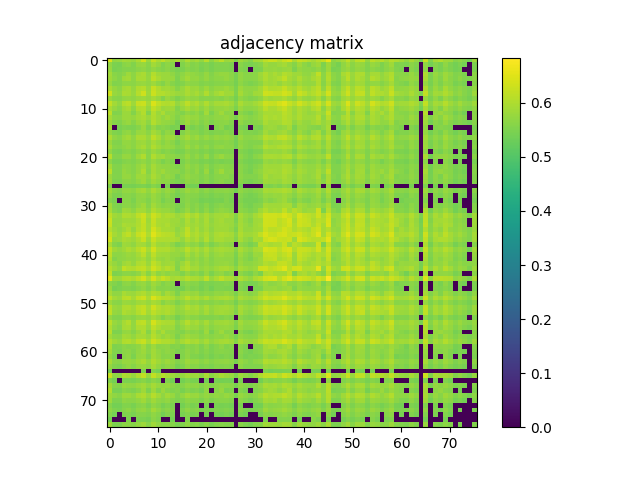

Source data for this figure (header and first rows):
6.420900000000000496e-01, 5.739400000000000057e-01, 5.775200000000000333e-01, 5.876799999999999802e-01, 5.873500000000000387e-01, 5.794399999999999551e-01, 5.973600000000000021e-01, 6.352400000000000269e-01, 5.807600000000000540e-01, 6.218700000000000339e-01, 5.961800000000000432e-01, 6.152600000000000291e-01, 5.924700000000000522e-01, 5.803399999999999670e-01, 5.934500000000000330e-01, 5.729999999999999538e-01, 5.997500000000000053e-01, 5.816400000000000459e-01, 5.923699999999999521e-01, 5.730800000000000338e-01, 6.076700000000000434e-01, 5.671800000000000175e-01, 5.923699999999999521e-01, 6.127399999999999514e-01
5.739400000000000057e-01, 5.496999999999999664e-01, 5.461200000000000498e-01, 5.612300000000000066e-01, 5.673399999999999554e-01, 5.551500000000000323e-01, 5.752000000000000446e-01, 5.777799999999999603e-01, 5.626900000000000235e-01, 5.879999999999999671e-01, 5.741899999999999782e-01, 5.538199999999999790e-01, 5.674500000000000099e-01, 5.598400000000000043e-01, 0.000000000000000000e+00, 5.553500000000000103e-01, 5.692399999999999682e-01, 5.568800000000000416e-01, 5.624200000000000310e-01, 5.495299999999999629e-01, 5.580500000000000460e-01, 5.469600000000000017e-01, 5.556200000000000028e-01, 5.534499999999999975e-01
5.775200000000000333e-01, 5.461200000000000498e-01, 5.499500000000000499e-01, 5.579699999999999660e-01, 5.565700000000000092e-01, 5.563500000000000112e-01, 5.647299999999999542e-01, 5.705599999999999561e-01, 5.582000000000000295e-01, 5.725999999999999979e-01, 5.633500000000000174e-01, 5.554900000000000393e-01, 5.648300000000000542e-01, 5.537600000000000300e-01, 5.448199999999999710e-01, 5.495100000000000540e-01, 5.619899999999999896e-01, 5.538399999999999990e-01, 5.603399999999999492e-01, 5.462799999999999878e-01, 5.569800000000000306e-01, 5.465799999999999548e-01, 5.546400000000000219e-01, 5.550300000000000233e-01
5.876799999999999802e-01, 5.612300000000000066e-01, 5.579699999999999660e-01, 5.655999999999999917e-01, 5.832300000000000262e-01, 5.687900000000000178e-01, 5.883599999999999941e-01, 5.958799999999999653e-01, 5.729300000000000503e-01, 6.060699999999999976e-01, 5.856500000000000039e-01, 5.796599999999999531e-01, 5.815399999999999459e-01, 5.708100000000000396e-01, 5.534499999999999975e-01, 5.670800000000000285e-01, 5.811800000000000299e-01, 5.730399999999999938e-01, 5.687400000000000233e-01, 5.590399999999999814e-01, 5.754599999999999715e-01, 5.563399999999999457e-01, 5.690800000000000303e-01, 5.745799999999999796e-01
5.873500000000000387e-01, 5.673300000000000010e-01, 5.565700000000000092e-01, 5.832199999999999607e-01, 5.877700000000000147e-01, 5.669800000000000395e-01, 5.951800000000000423e-01, 5.935500000000000220e-01, 5.749100000000000321e-01, 6.119900000000000340e-01, 5.935799999999999965e-01, 5.795099999999999696e-01, 5.806099999999999595e-01, 5.769100000000000339e-01, 5.504400000000000404e-01, 5.722699999999999454e-01, 5.890600000000000280e-01, 5.737299999999999622e-01, 5.759100000000000330e-01, 5.610000000000000542e-01, 5.741800000000000237e-01, 5.583799999999999875e-01, 5.670699999999999630e-01, 5.687400000000000233e-01
5.794399999999999551e-01, 5.551500000000000323e-01, 5.563500000000000112e-01, 5.687900000000000178e-01, 5.669800000000000395e-01, 5.658999999999999586e-01, 5.743599999999999817e-01, 5.778799999999999493e-01, 5.709800000000000431e-01, 5.830600000000000227e-01, 5.683700000000000419e-01, 5.562799999999999967e-01, 5.757499999999999840e-01, 5.600600000000000023e-01, 5.482000000000000206e-01, 5.572300000000000031e-01, 5.696400000000000352e-01, 5.645400000000000418e-01, 5.645599999999999508e-01, 5.539500000000000535e-01, 5.588899999999999979e-01, 5.532000000000000250e-01, 5.600800000000000223e-01, 5.590300000000000269e-01
5.973600000000000021e-01, 5.752000000000000446e-01, 5.647299999999999542e-01, 5.883599999999999941e-01, 5.951800000000000423e-01, 5.743599999999999817e-01, 6.015700000000000491e-01, 6.068999999999999950e-01, 5.818900000000000183e-01, 6.224499999999999478e-01, 6.012999999999999456e-01, 5.872100000000000097e-01, 5.882899999999999796e-01, 5.815799999999999859e-01, 5.586200000000000054e-01, 5.790800000000000392e-01, 5.973300000000000276e-01, 5.803599999999999870e-01, 5.845000000000000195e-01, 5.684299999999999908e-01, 5.833500000000000352e-01, 5.658499999999999641e-01, 5.756700000000000150e-01, 5.760699999999999710e-01
6.352400000000000269e-01, 5.777799999999999603e-01, 5.705599999999999561e-01, 5.958799999999999653e-01, 5.935500000000000220e-01, 5.778799999999999493e-01, 6.068999999999999950e-01, 6.303199999999999914e-01, 5.833399999999999697e-01, 6.278299999999999992e-01, 6.047099999999999698e-01, 6.047900000000000498e-01, 5.959999999999999742e-01, 5.898799999999999599e-01, 5.803399999999999670e-01, 5.805000000000000160e-01, 5.978200000000000180e-01, 5.838400000000000256e-01, 5.954199999999999493e-01, 5.762300000000000200e-01, 6.025099999999999900e-01, 5.716099999999999515e-01, 5.891300000000000425e-01, 5.995599999999999818e-01
5.807600000000000540e-01, 5.626900000000000235e-01, 5.582000000000000295e-01, 5.729300000000000503e-01, 5.749100000000000321e-01, 5.709800000000000431e-01, 5.818900000000000183e-01, 5.833399999999999697e-01, 5.756000000000000005e-01, 5.913500000000000423e-01, 5.786900000000000377e-01, 5.573299999999999921e-01, 5.798699999999999966e-01, 5.687200000000000033e-01, 5.516699999999999937e-01, 5.656099999999999461e-01, 5.784599999999999742e-01, 5.702199999999999491e-01, 5.733099999999999863e-01, 5.589800000000000324e-01, 5.632300000000000084e-01, 5.593900000000000539e-01, 5.648199999999999887e-01, 5.591800000000000104e-01
6.218700000000000339e-01, 5.879999999999999671e-01, 5.725999999999999979e-01, 6.060699999999999976e-01, 6.119900000000000340e-01, 5.830600000000000227e-01, 6.224499999999999478e-01, 6.278299999999999992e-01, 5.913500000000000423e-01, 6.458000000000000407e-01, 6.191999999999999726e-01, 6.036500000000000199e-01, 6.027599999999999625e-01, 6.046599999999999753e-01, 5.762199999999999545e-01, 5.914399999999999658e-01, 6.167399999999999549e-01, 5.925899999999999501e-01, 6.032800000000000384e-01, 5.815599999999999659e-01, 6.025500000000000300e-01, 5.777200000000000113e-01, 5.903500000000000414e-01, 5.905299999999999994e-01
5.961800000000000432e-01, 5.741899999999999782e-01, 5.633500000000000174e-01, 5.856500000000000039e-01, 5.935799999999999965e-01, 5.683700000000000419e-01, 6.012999999999999456e-01, 6.047099999999999698e-01, 5.786900000000000377e-01, 6.191999999999999726e-01, 5.996700000000000363e-01, 5.820199999999999818e-01, 5.861199999999999743e-01, 5.849800000000000555e-01, 5.574599999999999556e-01, 5.775099999999999678e-01, 5.955300000000000038e-01, 5.785000000000000142e-01, 5.857599999999999474e-01, 5.668100000000000360e-01, 5.827099999999999502e-01, 5.660699999999999621e-01, 5.754899999999999460e-01, 5.757499999999999840e-01
6.152600000000000291e-01, 5.538199999999999790e-01, 5.554900000000000393e-01, 5.796599999999999531e-01, 5.795099999999999696e-01, 5.562799999999999967e-01, 5.872100000000000097e-01, 6.047900000000000498e-01, 5.573299999999999921e-01, 6.036500000000000199e-01, 5.820199999999999818e-01, 5.975599999999999801e-01, 5.727600000000000469e-01, 5.748799999999999466e-01, 5.626600000000000490e-01, 5.543099999999999694e-01, 5.713599999999999790e-01, 5.615700000000000136e-01, 5.715900000000000425e-01, 5.549800000000000288e-01, 5.876200000000000312e-01, 5.480500000000000371e-01, 5.704599999999999671e-01, 5.871100000000000207e-01
5.924700000000000522e-01, 5.674500000000000099e-01, 5.648300000000000542e-01, 5.815399999999999459e-01, 5.806099999999999595e-01, 5.757499999999999840e-01, 5.882899999999999796e-01, 5.959999999999999742e-01, 5.798600000000000421e-01, 6.027599999999999625e-01, 5.861199999999999743e-01, 5.727600000000000469e-01, 5.859199999999999964e-01, 5.716499999999999915e-01, 5.565299999999999692e-01, 5.715599999999999570e-01, 5.836799999999999766e-01, 5.751500000000000501e-01, 5.779400000000000093e-01, 5.631699999999999484e-01, 5.709699999999999775e-01, 5.630100000000000104e-01, 5.709400000000000031e-01, 5.688499999999999668e-01
5.803399999999999670e-01, 5.598400000000000043e-01, 5.537600000000000300e-01, 5.708100000000000396e-01, 5.769100000000000339e-01, 5.600600000000000023e-01, 5.815900000000000514e-01, 5.898799999999999599e-01, 5.687200000000000033e-01, 6.046599999999999753e-01, 5.849800000000000555e-01, 5.748799999999999466e-01, 5.716499999999999915e-01, 5.667799999999999505e-01, 5.474299999999999722e-01, 5.660800000000000276e-01, 5.841899999999999871e-01, 5.652800000000000047e-01, 5.724099999999999744e-01, 5.534400000000000430e-01, 5.675400000000000444e-01, 5.514299999999999757e-01, 5.626700000000000035e-01, 5.649399999999999977e-01
5.934500000000000330e-01, 0.000000000000000000e+00, 5.448199999999999710e-01, 5.534499999999999975e-01, 5.504400000000000404e-01, 5.482000000000000206e-01, 5.586299999999999599e-01, 5.803399999999999670e-01, 5.516699999999999937e-01, 5.762199999999999545e-01, 5.574599999999999556e-01, 5.626600000000000490e-01, 5.565299999999999692e-01, 5.474299999999999722e-01, 5.492500000000000160e-01, 0.000000000000000000e+00, 5.602000000000000313e-01, 5.452900000000000524e-01, 5.568499999999999561e-01, 5.448899999999999855e-01, 5.594200000000000284e-01, 0.000000000000000000e+00, 5.538699999999999735e-01, 5.659899999999999931e-01
5.729999999999999538e-01, 5.553500000000000103e-01, 5.495100000000000540e-01, 5.670800000000000285e-01, 5.722599999999999909e-01, 5.572300000000000031e-01, 5.790800000000000392e-01, 5.805000000000000160e-01, 5.656099999999999461e-01, 5.914399999999999658e-01, 5.775099999999999678e-01, 5.543099999999999694e-01, 5.715599999999999570e-01, 5.660800000000000276e-01, 0.000000000000000000e+00, 5.557699999999999863e-01, 5.743000000000000327e-01, 5.613700000000000356e-01, 5.617900000000000116e-01, 5.501200000000000534e-01, 5.584000000000000075e-01, 5.497199999999999864e-01, 5.576400000000000245e-01, 5.539199999999999680e-01
5.997500000000000053e-01, 5.692399999999999682e-01, 5.619899999999999896e-01, 5.811800000000000299e-01, 5.890600000000000280e-01, 5.696400000000000352e-01, 5.973300000000000276e-01, 5.978200000000000180e-01, 5.784599999999999742e-01, 6.167399999999999549e-01, 5.955300000000000038e-01, 5.713599999999999790e-01, 5.836900000000000421e-01, 5.841899999999999871e-01, 5.602000000000000313e-01, 5.743000000000000327e-01, 5.908400000000000318e-01, 5.729100000000000303e-01, 5.836900000000000421e-01, 5.641000000000000458e-01, 5.787600000000000522e-01, 5.636499999999999844e-01, 5.742500000000000382e-01, 5.692800000000000082e-01
5.816400000000000459e-01, 5.568800000000000416e-01, 5.538399999999999990e-01, 5.730399999999999938e-01, 5.737299999999999622e-01, 5.645400000000000418e-01, 5.803599999999999870e-01, 5.838400000000000256e-01, 5.702199999999999491e-01, 5.925899999999999501e-01, 5.785000000000000142e-01, 5.615700000000000136e-01, 5.751500000000000501e-01, 5.652800000000000047e-01, 5.452900000000000524e-01, 5.613700000000000356e-01, 5.729100000000000303e-01, 5.616700000000000026e-01, 5.658999999999999586e-01, 5.568600000000000216e-01, 5.598600000000000243e-01, 5.551199999999999468e-01, 5.609399999999999942e-01, 5.605900000000000327e-01
5.923699999999999521e-01, 5.624200000000000310e-01, 5.603399999999999492e-01, 5.687400000000000233e-01, 5.759100000000000330e-01, 5.645599999999999508e-01, 5.844899999999999540e-01, 5.954199999999999493e-01, 5.733099999999999863e-01, 6.032800000000000384e-01, 5.857599999999999474e-01, 5.715900000000000425e-01, 5.779400000000000093e-01, 5.724099999999999744e-01, 5.568499999999999561e-01, 5.617900000000000116e-01, 5.836900000000000421e-01, 5.658999999999999586e-01, 5.791399999999999881e-01, 5.605299999999999727e-01, 5.735900000000000443e-01, 5.564700000000000202e-01, 5.689100000000000268e-01, 5.723099999999999854e-01
5.730800000000000338e-01, 5.495299999999999629e-01, 5.462799999999999878e-01, 5.590399999999999814e-01, 5.610000000000000542e-01, 5.539500000000000535e-01, 5.684299999999999908e-01, 5.762300000000000200e-01, 5.589800000000000324e-01, 5.815599999999999659e-01, 5.668100000000000360e-01, 5.549800000000000288e-01, 5.631699999999999484e-01, 5.534400000000000430e-01, 5.448899999999999855e-01, 5.501200000000000534e-01, 5.641000000000000458e-01, 5.568600000000000216e-01, 5.605299999999999727e-01, 5.483099999999999641e-01, 5.564700000000000202e-01, 5.466499999999999693e-01, 5.535400000000000320e-01, 5.517600000000000282e-01
6.076700000000000434e-01, 5.580500000000000460e-01, 5.569800000000000306e-01, 5.754599999999999715e-01, 5.741800000000000237e-01, 5.588899999999999979e-01, 5.833399999999999697e-01, 6.025099999999999900e-01, 5.632300000000000084e-01, 6.025500000000000300e-01, 5.827099999999999502e-01, 5.876200000000000312e-01, 5.709699999999999775e-01, 5.675400000000000444e-01, 5.594200000000000284e-01, 5.584000000000000075e-01, 5.787600000000000522e-01, 5.598600000000000243e-01, 5.735900000000000443e-01, 5.564700000000000202e-01, 5.777799999999999603e-01, 5.513799999999999812e-01, 5.690100000000000158e-01, 5.796900000000000386e-01
5.671800000000000175e-01, 5.469600000000000017e-01, 5.465700000000000003e-01, 5.563399999999999457e-01, 5.583799999999999875e-01, 5.532000000000000250e-01, 5.658499999999999641e-01, 5.716099999999999515e-01, 5.594000000000000083e-01, 5.777200000000000113e-01, 5.660699999999999621e-01, 5.480500000000000371e-01, 5.630100000000000104e-01, 5.514299999999999757e-01, 0.000000000000000000e+00, 5.497199999999999864e-01, 5.636499999999999844e-01, 5.551300000000000123e-01, 5.564700000000000202e-01, 5.466600000000000348e-01, 5.513799999999999812e-01, 5.441500000000000226e-01, 5.513299999999999867e-01, 5.474400000000000377e-01
5.923699999999999521e-01, 5.556200000000000028e-01, 5.546400000000000219e-01, 5.690800000000000303e-01, 5.670699999999999630e-01, 5.600800000000000223e-01, 5.756700000000000150e-01, 5.891300000000000425e-01, 5.648199999999999887e-01, 5.903500000000000414e-01, 5.754899999999999460e-01, 5.704599999999999671e-01, 5.709400000000000031e-01, 5.626700000000000035e-01, 5.538699999999999735e-01, 5.576400000000000245e-01, 5.742500000000000382e-01, 5.609399999999999942e-01, 5.689100000000000268e-01, 5.535400000000000320e-01, 5.690100000000000158e-01, 5.513299999999999867e-01, 5.630899999999999794e-01, 5.680600000000000094e-01
6.127399999999999514e-01, 5.534499999999999975e-01, 5.550300000000000233e-01, 5.745799999999999796e-01, 5.687400000000000233e-01, 5.590300000000000269e-01, 5.760699999999999710e-01, 5.995599999999999818e-01, 5.591800000000000104e-01, 5.905299999999999994e-01, 5.757499999999999840e-01, 5.871100000000000207e-01, 5.688499999999999668e-01, 5.649399999999999977e-01, 5.659899999999999931e-01, 5.539199999999999680e-01, 5.692800000000000082e-01, 5.605900000000000327e-01, 5.723099999999999854e-01, 5.517600000000000282e-01, 5.796900000000000386e-01, 5.474400000000000377e-01, 5.680600000000000094e-01, 5.873300000000000187e-01
5.813700000000000534e-01, 5.562500000000000222e-01, 5.543299999999999894e-01, 5.743800000000000017e-01, 5.750100000000000211e-01, 5.630800000000000249e-01, 5.823399999999999688e-01, 5.864599999999999813e-01, 5.688600000000000323e-01, 5.961400000000000032e-01, 5.813899999999999624e-01, 5.655499999999999972e-01, 5.742300000000000182e-01, 5.672500000000000320e-01, 5.432599999999999651e-01, 5.630600000000000049e-01, 5.758999999999999675e-01, 5.642700000000000493e-01, 5.658300000000000551e-01, 5.532500000000000195e-01, 5.649800000000000377e-01, 5.526999999999999691e-01, 5.618999999999999551e-01, 5.609100000000000197e-01
5.873000000000000442e-01, 5.520500000000000407e-01, 5.504099999999999548e-01, 5.647699999999999942e-01, 5.660199999999999676e-01, 5.586699999999999999e-01, 5.732500000000000373e-01, 5.850100000000000300e-01, 5.631000000000000449e-01, 5.868700000000000028e-01, 5.733800000000000008e-01, 5.662599999999999856e-01, 5.677699999999999969e-01, 5.574500000000000011e-01, 5.497400000000000064e-01, 5.538999999999999480e-01, 5.708900000000000086e-01, 5.586900000000000199e-01, 5.635900000000000354e-01, 5.506699999999999928e-01, 5.628300000000000525e-01, 5.483200000000000296e-01, 5.596100000000000518e-01, 5.647900000000000142e-01
5.506799999999999473e-01, 0.000000000000000000e+00, 0.000000000000000000e+00, 5.453200000000000269e-01, 5.452200000000000379e-01, 5.422700000000000298e-01, 5.498499999999999499e-01, 5.519399999999999862e-01, 5.439199999999999591e-01, 5.588899999999999979e-01, 5.479800000000000226e-01, 0.000000000000000000e+00, 5.466900000000000093e-01, 0.000000000000000000e+00, 0.000000000000000000e+00, 0.000000000000000000e+00, 5.455699999999999994e-01, 5.412200000000000344e-01, 5.412500000000000089e-01, 0.000000000000000000e+00, 0.000000000000000000e+00, 0.000000000000000000e+00, 0.000000000000000000e+00, 0.000000000000000000e+00
5.867799999999999683e-01, 5.620199999999999640e-01, 5.574799999999999756e-01, 5.726499999999999924e-01, 5.739900000000000002e-01, 5.677100000000000479e-01, 5.830699999999999772e-01, 5.922699999999999632e-01, 5.725700000000000234e-01, 5.958299999999999708e-01, 5.819699999999999873e-01, 5.649499999999999522e-01, 5.774099999999999788e-01, 5.694000000000000172e-01, 5.526699999999999946e-01, 5.651199999999999557e-01, 5.797999999999999821e-01, 5.684500000000000108e-01, 5.725799999999999779e-01, 5.576100000000000501e-01, 5.666400000000000325e-01, 5.567499999999999671e-01, 5.648600000000000287e-01, 5.634900000000000464e-01
5.732899999999999663e-01, 5.507999999999999563e-01, 5.490899999999999670e-01, 5.616499999999999826e-01, 5.628499999999999615e-01, 5.570399999999999796e-01, 5.694000000000000172e-01, 5.717600000000000460e-01, 5.623299999999999965e-01, 5.798499999999999766e-01, 5.666999999999999815e-01, 5.528699999999999726e-01, 5.672399999999999665e-01, 5.561099999999999932e-01, 5.430000000000000382e-01, 5.535799999999999610e-01, 5.649999999999999467e-01, 5.582899999999999530e-01, 5.599499999999999478e-01, 5.474700000000000122e-01, 5.547299999999999454e-01, 5.473599999999999577e-01, 5.536999999999999700e-01, 5.519800000000000262e-01
5.606100000000000527e-01, 5.467899999999999983e-01, 0.000000000000000000e+00, 5.631300000000000194e-01, 5.626499999999999835e-01, 5.495799999999999574e-01, 5.691800000000000193e-01, 5.667999999999999705e-01, 5.548999999999999488e-01, 5.792599999999999971e-01, 5.679400000000000004e-01, 5.466900000000000093e-01, 5.608100000000000307e-01, 5.572300000000000031e-01, 0.000000000000000000e+00, 5.542000000000000259e-01, 5.641899999999999693e-01, 5.550899999999999723e-01, 5.528800000000000381e-01, 5.406800000000000495e-01, 5.464999999999999858e-01, 5.418800000000000283e-01, 5.459500000000000464e-01, 5.425699999999999967e-01
5.880900000000000016e-01, 5.531599999999999850e-01, 5.493599999999999595e-01, 5.639699999999999713e-01, 5.651399999999999757e-01, 5.565499999999999892e-01, 5.735599999999999588e-01, 5.867999999999999883e-01, 5.594999999999999973e-01, 5.887299999999999756e-01, 5.725700000000000234e-01, 5.624200000000000310e-01, 5.669100000000000250e-01, 5.632700000000000484e-01, 5.512599999999999723e-01, 5.526100000000000456e-01, 5.708100000000000396e-01, 5.577499999999999680e-01, 5.654200000000000337e-01, 5.494799999999999685e-01, 5.623599999999999710e-01, 5.465100000000000513e-01, 5.577100000000000390e-01, 5.621000000000000441e-01
5.937000000000000055e-01, 5.601800000000000113e-01, 5.507300000000000528e-01, 5.826400000000000468e-01, 5.807499999999999885e-01, 5.664799999999999836e-01, 5.877099999999999547e-01, 5.900100000000000344e-01, 5.705700000000000216e-01, 6.029499999999999860e-01, 5.855599999999999694e-01, 5.779900000000000038e-01, 5.786000000000000032e-01, 5.672599999999999865e-01, 5.454999999999999849e-01, 5.597699999999999898e-01, 5.784599999999999742e-01, 5.580699999999999550e-01, 5.698600000000000332e-01, 5.521599999999999842e-01, 5.711399999999999810e-01, 5.487100000000000311e-01, 5.642200000000000548e-01, 5.718600000000000350e-01
6.153899999999999926e-01, 5.873199999999999532e-01, 5.781300000000000328e-01, 6.018900000000000361e-01, 5.998200000000000198e-01, 5.917799999999999727e-01, 6.142499999999999627e-01, 6.327700000000000546e-01, 5.942199999999999704e-01, 6.326100000000000056e-01, 6.124000000000000554e-01, 5.954199999999999493e-01, 6.029700000000000060e-01, 5.955799999999999983e-01, 5.813800000000000079e-01, 5.893300000000000205e-01, 6.091400000000000148e-01, 5.907999999999999918e-01, 6.056200000000000472e-01, 5.819400000000000128e-01, 5.979299999999999615e-01, 5.777099999999999458e-01, 5.883800000000000141e-01, 5.900400000000000089e-01
6.287399999999999656e-01, 5.741899999999999782e-01, 5.748100000000000431e-01, 5.870199999999999863e-01, 5.852100000000000080e-01, 5.822800000000000198e-01, 5.996700000000000363e-01, 6.252999999999999670e-01, 5.835599999999999676e-01, 6.238899999999999446e-01, 5.964599999999999902e-01, 5.950299999999999478e-01, 5.943599999999999994e-01, 5.828100000000000502e-01, 5.848400000000000265e-01, 5.738299999999999512e-01, 5.992600000000000149e-01, 5.778999999999999693e-01, 5.947799999999999754e-01, 5.752500000000000391e-01, 5.974000000000000421e-01, 5.693000000000000282e-01, 5.857999999999999874e-01, 5.909900000000000153e-01
6.249700000000000255e-01, 5.766700000000000159e-01, 5.783300000000000107e-01, 5.964300000000000157e-01, 5.911600000000000188e-01, 5.895899999999999475e-01, 6.026200000000000445e-01, 6.204800000000000315e-01, 5.896500000000000075e-01, 6.210799999999999654e-01, 5.979999999999999760e-01, 5.915700000000000403e-01, 5.994300000000000184e-01, 5.871199999999999752e-01, 5.815900000000000514e-01, 5.759900000000000020e-01, 5.981699999999999795e-01, 5.827599999999999447e-01, 5.917099999999999582e-01, 5.771899999999999809e-01, 5.950800000000000534e-01, 5.742199999999999527e-01, 5.862800000000000233e-01, 5.886700000000000266e-01
6.068000000000000060e-01, 5.822599999999999998e-01, 5.737200000000000077e-01, 5.859699999999999909e-01, 5.991699999999999804e-01, 5.761399999999999855e-01, 6.056099999999999817e-01, 6.205899999999999750e-01, 5.895099999999999785e-01, 6.380900000000000460e-01, 6.112600000000000255e-01, 5.944599999999999884e-01, 5.938400000000000345e-01, 5.883699999999999486e-01, 5.691199999999999593e-01, 5.836700000000000221e-01, 6.145899999999999697e-01, 5.831199999999999717e-01, 5.985000000000000320e-01, 5.747100000000000541e-01, 5.906000000000000139e-01, 5.693799999999999972e-01, 5.873899999999999677e-01, 5.848600000000000465e-01
6.266599999999999948e-01, 5.927000000000000046e-01, 5.772100000000000009e-01, 6.059499999999999886e-01, 6.169599999999999529e-01, 5.911699999999999733e-01, 6.248099999999999765e-01, 6.371200000000000196e-01, 6.002300000000000413e-01, 6.515900000000000025e-01, 6.238500000000000156e-01, 6.115599999999999925e-01, 6.092899999999999983e-01, 6.046700000000000408e-01, 5.785700000000000287e-01, 5.918200000000000127e-01, 6.199400000000000466e-01, 5.940600000000000325e-01, 6.050699999999999967e-01, 5.855099999999999749e-01, 6.030699999999999950e-01, 5.787600000000000522e-01, 5.975800000000000001e-01, 6.020900000000000141e-01
6.404800000000000493e-01, 5.760899999999999910e-01, 5.798100000000000476e-01, 5.971199999999999841e-01, 5.906400000000000539e-01, 5.836999999999999966e-01, 6.034800000000000164e-01, 6.274600000000000177e-01, 5.835599999999999676e-01, 6.251200000000000090e-01, 6.015599999999999836e-01, 6.010999999999999677e-01, 5.994199999999999529e-01, 5.990600000000000369e-01, 5.903199999999999559e-01, 5.756299999999999750e-01, 6.031499999999999639e-01, 5.863399999999999723e-01, 5.998299999999999743e-01, 5.756599999999999495e-01, 6.051800000000000512e-01, 5.739499999999999602e-01, 5.946399999999999464e-01, 5.944199999999999484e-01
5.961699999999999777e-01, 5.583299999999999930e-01, 5.527199999999999891e-01, 5.843199999999999505e-01, 5.807999999999999829e-01, 5.705299999999999816e-01, 5.914700000000000513e-01, 5.892899999999999805e-01, 5.702800000000000091e-01, 6.068299999999999805e-01, 5.846799999999999775e-01, 5.804500000000000215e-01, 5.848799999999999555e-01, 5.701699999999999546e-01, 5.481599999999999806e-01, 5.594900000000000428e-01, 5.780499999999999527e-01, 5.639499999999999513e-01, 5.726200000000000179e-01, 5.523200000000000331e-01, 5.733500000000000263e-01, 5.500599999999999934e-01, 5.661300000000000221e-01, 5.749300000000000521e-01
6.225600000000000023e-01, 5.848499999999999810e-01, 5.763899999999999579e-01, 5.865799999999999903e-01, 5.985300000000000065e-01, 5.887299999999999756e-01, 6.097000000000000197e-01, 6.295800000000000285e-01, 5.942899999999999849e-01, 6.381599999999999495e-01, 6.035399999999999654e-01, 5.997000000000000108e-01, 6.031999999999999584e-01, 5.885299999999999976e-01, 5.780800000000000383e-01, 5.853599999999999914e-01, 6.124000000000000554e-01, 5.891999999999999460e-01, 6.003800000000000248e-01, 5.806999999999999940e-01, 5.995200000000000529e-01, 5.757799999999999585e-01, 5.886500000000000066e-01, 5.929900000000000171e-01
6.146599999999999842e-01, 5.684200000000000363e-01, 5.678699999999999859e-01, 5.739900000000000002e-01, 5.805200000000000360e-01, 5.763599999999999834e-01, 5.914800000000000058e-01, 6.136399999999999633e-01, 5.794399999999999551e-01, 6.151100000000000456e-01, 5.899499999999999744e-01, 5.855799999999999894e-01, 5.870100000000000318e-01, 5.765099999999999669e-01, 5.751100000000000101e-01, 5.676200000000000134e-01, 5.936299999999999910e-01, 5.728400000000000158e-01, 5.896000000000000130e-01, 5.691300000000000248e-01, 5.875500000000000167e-01, 5.639399999999999968e-01, 5.770899999999999919e-01, 5.823599999999999888e-01
6.061900000000000066e-01, 5.574500000000000011e-01, 5.683899999999999508e-01, 5.702599999999999891e-01, 5.747700000000000031e-01, 5.731000000000000538e-01, 5.840800000000000436e-01, 5.930900000000000061e-01, 5.718499999999999694e-01, 6.024100000000000010e-01, 5.801600000000000090e-01, 5.742500000000000382e-01, 5.841100000000000181e-01, 5.725000000000000089e-01, 5.649699999999999722e-01, 5.580399999999999805e-01, 5.820499999999999563e-01, 5.684099999999999708e-01, 5.791600000000000081e-01, 5.614400000000000501e-01, 5.777900000000000258e-01, 5.584799999999999764e-01, 5.717700000000000005e-01, 5.721699999999999564e-01
5.908200000000000118e-01, 5.753500000000000281e-01, 5.618800000000000461e-01, 5.832899999999999752e-01, 5.913199999999999568e-01, 5.744000000000000217e-01, 5.987000000000000099e-01, 6.039900000000000269e-01, 5.811699999999999644e-01, 6.180400000000000338e-01, 5.989499999999999824e-01, 5.804700000000000415e-01, 5.871399999999999952e-01, 5.873000000000000442e-01, 5.598999999999999533e-01, 5.805900000000000505e-01, 6.025599999999999845e-01, 5.757600000000000495e-01, 5.844099999999999850e-01, 5.647699999999999942e-01, 5.767999999999999794e-01, 5.611899999999999666e-01, 5.727400000000000269e-01, 5.743200000000000527e-01
6.072999999999999510e-01, 5.854599999999999804e-01, 5.734599999999999698e-01, 6.189299999999999802e-01, 6.057200000000000362e-01, 6.010100000000000442e-01, 6.160600000000000520e-01, 6.206300000000000150e-01, 5.976399999999999491e-01, 6.333100000000000396e-01, 6.132699999999999818e-01, 5.947799999999999754e-01, 6.081499999999999684e-01, 5.966599999999999682e-01, 5.567999999999999616e-01, 5.929600000000000426e-01, 6.081400000000000139e-01, 5.898400000000000309e-01, 5.914199999999999458e-01, 5.731100000000000083e-01, 5.840999999999999526e-01, 5.715299999999999825e-01, 5.859299999999999509e-01, 5.930999999999999606e-01
6.200599999999999445e-01, 5.508199999999999763e-01, 5.551700000000000523e-01, 5.634900000000000464e-01, 5.656299999999999661e-01, 5.594200000000000284e-01, 5.711600000000000010e-01, 5.940299999999999470e-01, 5.615900000000000336e-01, 5.934500000000000330e-01, 5.685099999999999598e-01, 5.782500000000000417e-01, 5.684900000000000508e-01, 5.744599999999999707e-01, 5.704500000000000126e-01, 5.531199999999999450e-01, 5.748999999999999666e-01, 5.590100000000000069e-01, 5.685599999999999543e-01, 5.512700000000000378e-01, 5.753899999999999570e-01, 5.479100000000000081e-01, 5.678999999999999604e-01, 5.740800000000000347e-01
6.562500000000000000e-01, 5.869999999999999662e-01, 5.832500000000000462e-01, 6.020799999999999486e-01, 6.041900000000000048e-01, 5.967500000000000027e-01, 6.148500000000000076e-01, 6.367800000000000127e-01, 5.999700000000000033e-01, 6.400599999999999623e-01, 6.053300000000000347e-01, 6.267300000000000093e-01, 6.108999999999999986e-01, 5.906799999999999828e-01, 5.955700000000000438e-01, 5.913399999999999768e-01, 6.103600000000000136e-01, 5.963000000000000522e-01, 5.980299999999999505e-01, 5.834099999999999842e-01, 6.165599999999999969e-01, 5.784000000000000252e-01, 5.981699999999999795e-01, 6.157799999999999940e-01
5.662399999999999656e-01, 5.578199999999999825e-01, 5.457400000000000029e-01, 5.647100000000000453e-01, 5.682099999999999929e-01, 5.555700000000000083e-01, 5.734500000000000153e-01, 5.779699999999999838e-01, 5.630600000000000049e-01, 5.858700000000000019e-01, 5.733599999999999808e-01, 5.566299999999999581e-01, 5.684299999999999908e-01, 5.581700000000000550e-01, 0.000000000000000000e+00, 5.565099999999999492e-01, 5.683799999999999963e-01, 5.589300000000000379e-01, 5.624700000000000255e-01, 5.468600000000000128e-01, 5.528399999999999981e-01, 5.484799999999999676e-01, 5.542599999999999749e-01, 5.537400000000000100e-01
5.797499999999999876e-01, 5.444299999999999695e-01, 5.492000000000000215e-01, 5.564500000000000002e-01, 5.575400000000000356e-01, 5.522500000000000187e-01, 5.624000000000000110e-01, 5.721100000000000074e-01, 5.559800000000000297e-01, 5.778999999999999693e-01, 5.606499999999999817e-01, 5.581500000000000350e-01, 5.627199999999999980e-01, 5.560699999999999532e-01, 5.448300000000000365e-01, 5.446800000000000530e-01, 5.633899999999999464e-01, 5.514099999999999557e-01, 5.570399999999999796e-01, 5.436100000000000376e-01, 5.574099999999999611e-01, 5.419300000000000228e-01, 5.551899999999999613e-01, 5.549800000000000288e-01
5.905099999999999794e-01, 5.695799999999999752e-01, 5.704200000000000381e-01, 5.933199999999999585e-01, 5.841300000000000381e-01, 5.815799999999999859e-01, 5.934199999999999475e-01, 6.021199999999999886e-01, 5.832000000000000517e-01, 6.022800000000000376e-01, 5.934199999999999475e-01, 5.686499999999999888e-01, 5.905500000000000194e-01, 5.778200000000000003e-01, 5.514400000000000412e-01, 5.787700000000000067e-01, 5.836299999999999821e-01, 5.750800000000000356e-01, 5.803099999999999925e-01, 5.607499999999999707e-01, 5.684799999999999853e-01, 5.628699999999999815e-01, 5.726200000000000179e-01, 5.689600000000000213e-01
6.170499999999999874e-01, 5.899400000000000199e-01, 5.803899999999999615e-01, 6.092499999999999583e-01, 6.134500000000000508e-01, 5.922800000000000287e-01, 6.219599999999999573e-01, 6.313699999999999868e-01, 5.968400000000000372e-01, 6.437000000000000499e-01, 6.202100000000000390e-01, 6.071600000000000330e-01, 6.077799999999999869e-01, 5.996099999999999763e-01, 5.778999999999999693e-01, 5.905899999999999483e-01, 6.144199999999999662e-01, 5.947000000000000064e-01, 6.025000000000000355e-01, 5.856999999999999984e-01, 6.028799999999999715e-01, 5.803000000000000380e-01, 5.920600000000000307e-01, 5.963399999999999812e-01
5.824200000000000488e-01, 5.646400000000000308e-01, 5.611500000000000377e-01, 5.820699999999999763e-01, 5.787999999999999812e-01, 5.732899999999999663e-01, 5.849600000000000355e-01, 5.881499999999999506e-01, 5.774599999999999733e-01, 5.931199999999999806e-01, 5.860899999999999999e-01, 5.615400000000000391e-01, 5.787099999999999467e-01, 5.710800000000000320e-01, 5.519300000000000317e-01, 5.674099999999999699e-01, 5.804000000000000270e-01, 5.682599999999999874e-01, 5.735799999999999788e-01, 5.602099999999999858e-01, 5.645499999999999963e-01, 5.591599999999999904e-01, 5.672000000000000375e-01, 5.623099999999999765e-01
6.124800000000000244e-01, 5.818600000000000438e-01, 5.761699999999999600e-01, 5.995000000000000329e-01, 6.021300000000000541e-01, 5.877900000000000347e-01, 6.122100000000000319e-01, 6.208799999999999875e-01, 5.929799999999999516e-01, 6.323999999999999622e-01, 6.085099999999999953e-01, 5.966099999999999737e-01, 6.026099999999999790e-01, 5.930400000000000116e-01, 5.725599999999999579e-01, 5.845500000000000140e-01, 6.058799999999999741e-01, 5.895200000000000440e-01, 5.955799999999999983e-01, 5.791600000000000081e-01, 5.956500000000000128e-01, 5.750100000000000211e-01, 5.873399999999999732e-01, 5.897499999999999964e-01
6.174500000000000544e-01, 5.743800000000000017e-01, 5.699400000000000022e-01, 6.003500000000000503e-01, 5.910499999999999643e-01, 5.872899999999999787e-01, 6.041499999999999648e-01, 6.212400000000000144e-01, 5.894099999999999895e-01, 6.154100000000000126e-01, 5.986599999999999699e-01, 5.934700000000000530e-01, 6.011699999999999822e-01, 5.894399999999999640e-01, 5.711399999999999810e-01, 5.762899999999999689e-01, 5.880699999999999816e-01, 5.875000000000000222e-01, 5.877999999999999892e-01, 5.727499999999999813e-01, 5.917000000000000037e-01, 5.699199999999999822e-01, 5.850899999999999990e-01, 5.890400000000000080e-01
5.753599999999999826e-01, 5.572099999999999831e-01, 5.550199999999999578e-01, 5.683200000000000474e-01, 5.705000000000000071e-01, 5.617600000000000371e-01, 5.762800000000000145e-01, 5.773899999999999588e-01, 5.700300000000000367e-01, 5.875399999999999512e-01, 5.766499999999999959e-01, 5.530199999999999561e-01, 5.728999999999999648e-01, 5.637900000000000134e-01, 5.440899999999999626e-01, 5.603700000000000347e-01, 5.725200000000000289e-01, 5.621300000000000185e-01, 5.659600000000000186e-01, 5.532599999999999740e-01, 5.560500000000000442e-01, 5.537199999999999900e-01, 5.607900000000000107e-01, 5.542300000000000004e-01
6.138000000000000123e-01, 5.782800000000000162e-01, 5.667400000000000215e-01, 5.902600000000000069e-01, 6.052600000000000202e-01, 5.733300000000000063e-01, 6.135300000000000198e-01, 6.173999999999999488e-01, 5.855200000000000404e-01, 6.389700000000000379e-01, 6.094699999999999562e-01, 5.994699999999999473e-01, 5.964099999999999957e-01, 5.954199999999999493e-01, 5.640100000000000113e-01, 5.837599999999999456e-01, 6.071499999999999675e-01, 5.869400000000000173e-01, 5.930900000000000061e-01, 5.751800000000000246e-01, 5.946700000000000319e-01, 5.708999999999999631e-01, 5.828999999999999737e-01, 5.850100000000000300e-01
5.995200000000000529e-01, 5.709899999999999975e-01, 5.602599999999999802e-01, 5.915599999999999747e-01, 5.935799999999999965e-01, 5.737200000000000077e-01, 5.995899999999999563e-01, 6.028099999999999570e-01, 5.781699999999999617e-01, 6.146300000000000097e-01, 5.966399999999999482e-01, 5.840300000000000491e-01, 5.854399999999999604e-01, 5.838200000000000056e-01, 5.573099999999999721e-01, 5.739100000000000312e-01, 5.893800000000000150e-01, 5.771399999999999864e-01, 5.804099999999999815e-01, 5.646600000000000508e-01, 5.805099999999999705e-01, 5.627499999999999725e-01, 5.738199999999999967e-01, 5.760600000000000165e-01
6.111299999999999510e-01, 5.520800000000000152e-01, 5.502000000000000224e-01, 5.738100000000000422e-01, 5.748400000000000176e-01, 5.582200000000000495e-01, 5.819499999999999673e-01, 6.003899999999999793e-01, 5.589499999999999469e-01, 6.023100000000000120e-01, 5.768299999999999539e-01, 5.968200000000000172e-01, 5.715099999999999625e-01, 5.699100000000000277e-01, 5.595700000000000118e-01, 5.546999999999999709e-01, 5.711800000000000210e-01, 5.616400000000000281e-01, 5.666700000000000070e-01, 5.529899999999999816e-01, 5.827900000000000302e-01, 5.465700000000000003e-01, 5.664299999999999891e-01, 5.844300000000000050e-01
5.885500000000000176e-01, 5.667999999999999705e-01, 5.645700000000000163e-01, 5.881699999999999706e-01, 5.857299999999999729e-01, 5.731699999999999573e-01, 5.926500000000000101e-01, 5.905899999999999483e-01, 5.774200000000000443e-01, 6.068799999999999750e-01, 5.896500000000000075e-01, 5.749100000000000321e-01, 5.853699999999999459e-01, 5.741699999999999582e-01, 5.522000000000000242e-01, 5.736599999999999477e-01, 5.872399999999999842e-01, 5.747900000000000231e-01, 5.748400000000000176e-01, 5.609499999999999487e-01, 5.737600000000000477e-01, 5.620600000000000041e-01, 5.713500000000000245e-01, 5.688199999999999923e-01
6.087700000000000333e-01, 5.864599999999999813e-01, 5.748900000000000121e-01, 6.030499999999999750e-01, 6.059299999999999686e-01, 5.913199999999999568e-01, 6.142400000000000082e-01, 6.263600000000000279e-01, 5.930299999999999461e-01, 6.324899999999999967e-01, 6.117000000000000215e-01, 6.010400000000000187e-01, 6.033600000000000074e-01, 5.935000000000000275e-01, 5.731500000000000483e-01, 5.913500000000000423e-01, 6.060999999999999721e-01, 5.903199999999999559e-01, 5.966900000000000537e-01, 5.781699999999999617e-01, 5.952899999999999858e-01, 5.739400000000000057e-01, 5.845200000000000395e-01, 5.914399999999999658e-01
5.985899999999999554e-01, 5.505100000000000549e-01, 5.539100000000000135e-01, 5.649699999999999722e-01, 5.593599999999999683e-01, 5.634599999999999609e-01, 5.693099999999999827e-01, 5.896599999999999620e-01, 5.626600000000000490e-01, 5.843599999999999905e-01, 5.658199999999999896e-01, 5.682099999999999929e-01, 5.696799999999999642e-01, 5.560899999999999732e-01, 5.601300000000000168e-01, 5.486900000000000110e-01, 5.658499999999999641e-01, 5.598400000000000043e-01, 5.665099999999999580e-01, 5.525499999999999856e-01, 5.694399999999999462e-01, 5.484299999999999731e-01, 5.607699999999999907e-01, 5.699999999999999512e-01
5.883300000000000196e-01, 5.552700000000000413e-01, 5.480500000000000371e-01, 5.640199999999999658e-01, 5.662700000000000511e-01, 5.572799999999999976e-01, 5.738799999999999457e-01, 5.825900000000000523e-01, 5.636200000000000099e-01, 5.891800000000000370e-01, 5.725099999999999634e-01, 5.632899999999999574e-01, 5.714799999999999880e-01, 5.645499999999999963e-01, 5.504299999999999748e-01, 5.561599999999999877e-01, 5.699199999999999822e-01, 5.588100000000000289e-01, 5.667900000000000160e-01, 5.508300000000000418e-01, 5.625999999999999890e-01, 5.480000000000000426e-01, 5.600000000000000533e-01, 5.622599999999999820e-01
... 15 more rows
